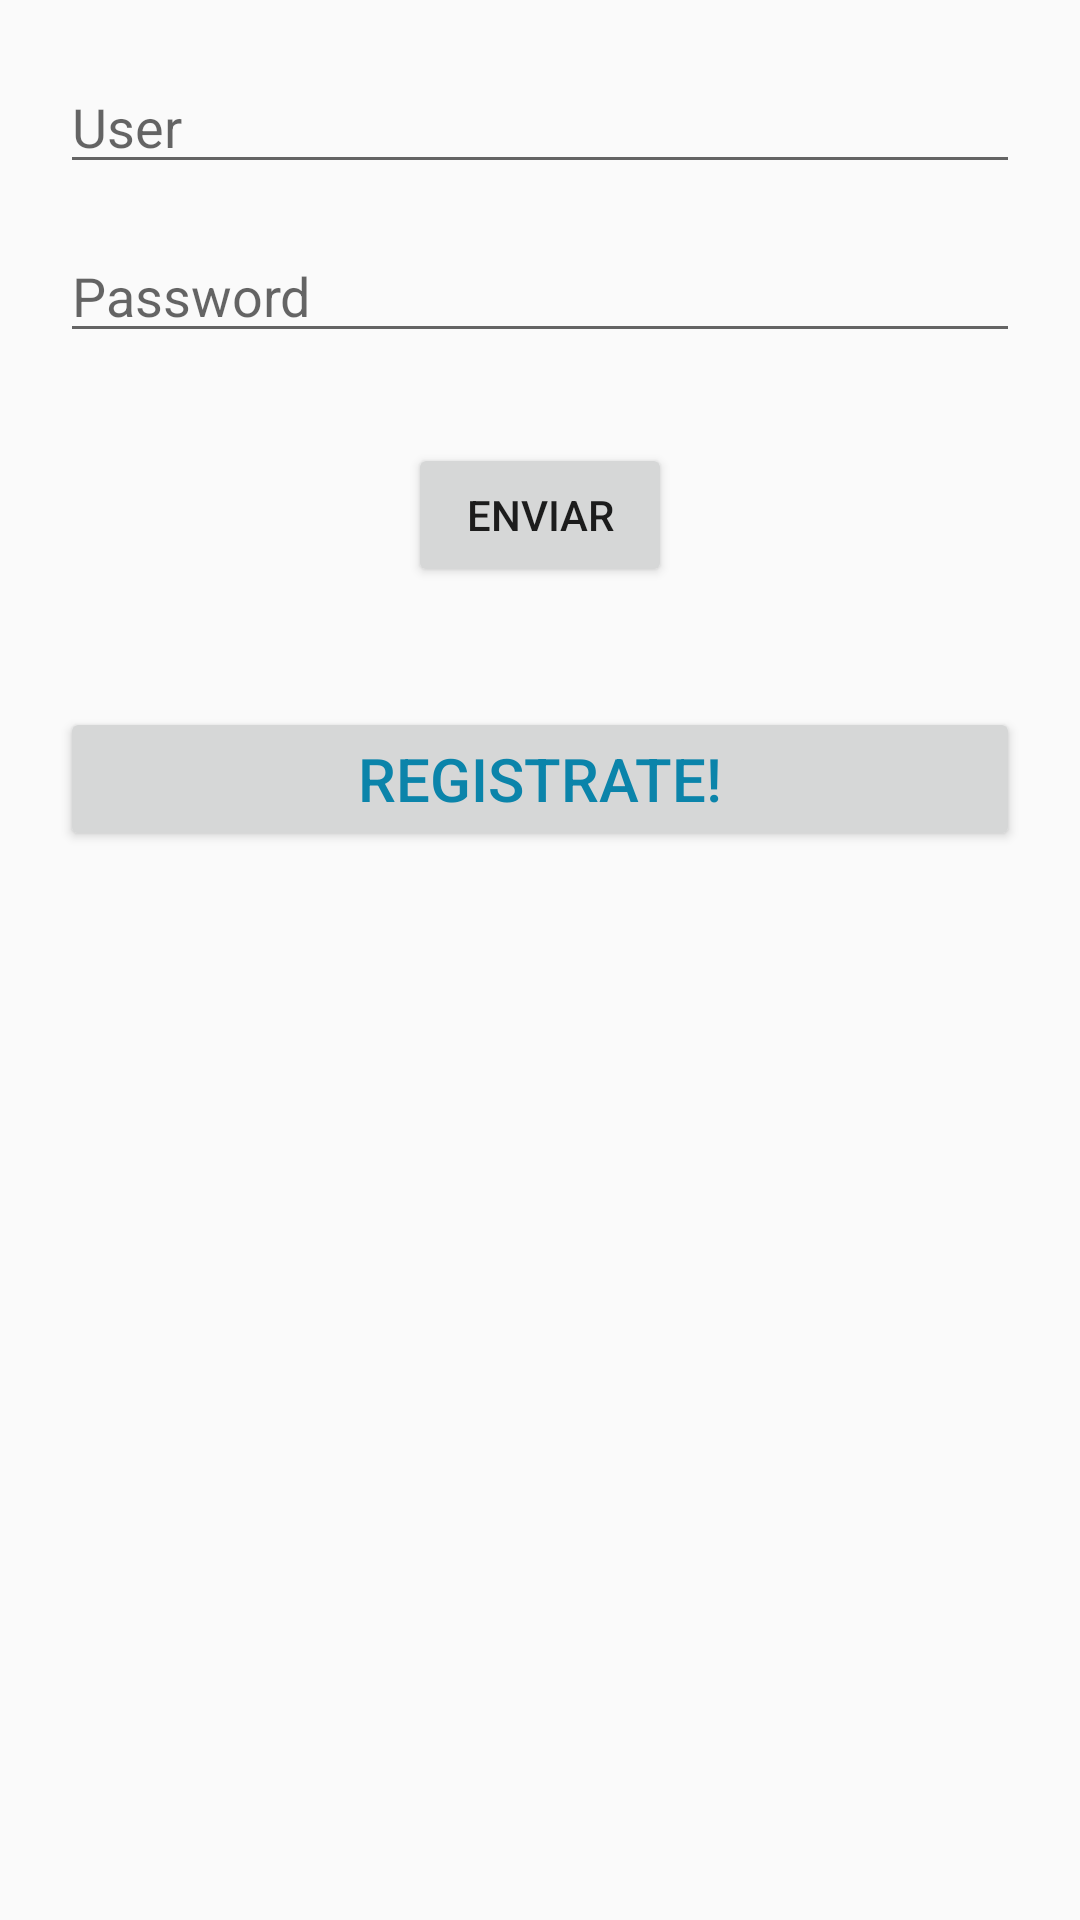

Android layout source for this screen:
<!-- AndroidManifest.xml: application theme AppTheme -->
<!-- res/layout/login.xml -->
<?xml version="1.0" encoding="utf-8"?>
<LinearLayout xmlns:android="http://schemas.android.com/apk/res/android"
    android:layout_width="match_parent"
    android:layout_height="match_parent"
    android:orientation="vertical"
    android:padding="20dip">

    <EditText android:id="@+id/txtUser" android:layout_height="wrap_content"
        android:layout_width="fill_parent" android:hint="User" android:inputType="textEmailAddress" />

    <EditText android:id="@+id/txtPass" android:layout_height="wrap_content"
        android:layout_width="fill_parent" android:hint="Password" android:inputType="textPassword"
        android:layout_marginTop="15dip" android:layout_marginBottom="30dip" />


    <Button android:id="@+id/btnLogin" android:layout_height="wrap_content"
        android:layout_width="wrap_content" android:text="enviar"
        android:layout_gravity="center_horizontal" android:paddingLeft="15dip" android:paddingRight="15dip" />

    <Button android:id="@+id/link_to_register"
        android:layout_width="fill_parent"
        android:layout_height="wrap_content"
        android:layout_marginTop="40dip"
        android:layout_marginBottom="40dip"
        android:text="registrate!"
        android:gravity="center"
        android:textSize="20dip"
        android:textColor="#0b84aa"/>

    <TextView android:id="@+id/login_error"
        android:layout_width="fill_parent"
        android:layout_height="wrap_content"
        android:layout_marginTop="40dip"
        android:layout_marginBottom="40dip"
        android:gravity="center"
        android:textSize="20dip"
        android:textColor="#0b84aa"/>

</LinearLayout>
<!-- resources referenced by this layout -->
<resources>
  <style name="AppTheme" parent="Theme.AppCompat.Light.DarkActionBar">
  
          
          <item name="colorPrimary">@color/colorPrimary</item>
          <item name="colorPrimaryDark">@color/colorPrimaryDark</item>
          <item name="colorAccent">@color/colorAccent</item>
          <item name="windowActionBar">false</item>
          <item name="windowNoTitle">true</item>
      </style>
  <!-- not gathered from this repository: default colours our renderer supplied (Android Studio template values) -->
  <color name="colorPrimary">#FF6200EE</color>
  <color name="colorPrimaryDark">#FF3700B3</color>
  <color name="colorAccent">#FF03DAC5</color>
</resources>
